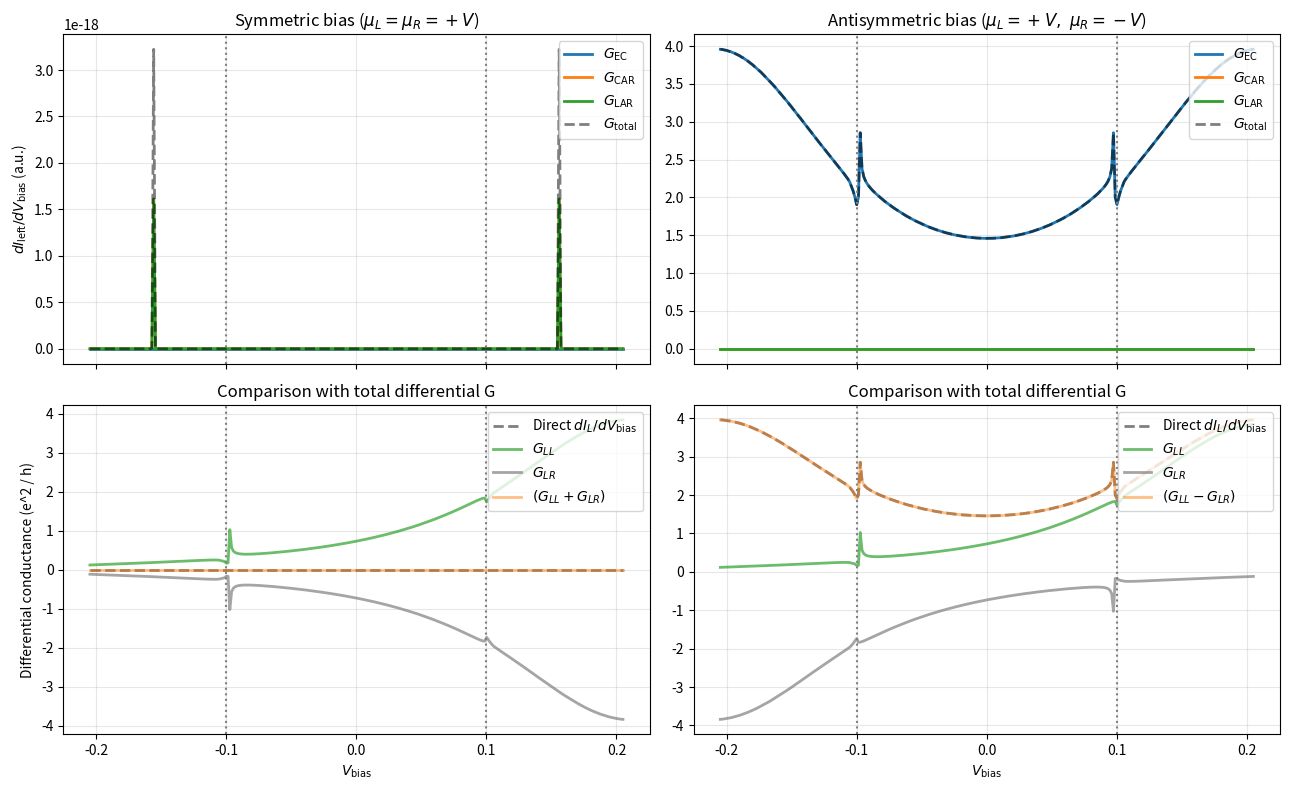

Source code (Python):
#%% --- IMPORTS ---
import numpy as np
import matplotlib.pyplot as plt

#%% --- HAMILTONIAN BUILDERS (4x4 Nambu-Spin Basis) ---
# Basis: [c_up, c_down, -c_down^dag, c_up^dag]

def H_onsite(eps, Delta):
    """Creates the 4x4 onsite block for a given energy and Superconducting gap."""
    H = np.zeros((4, 4), dtype=complex)

    H[0, 0] = eps;  H[1, 1] = eps
    H[2, 2] = -eps; H[3, 3] = -eps

    H[0, 2] = Delta; H[1, 3] = Delta
    H[2, 0] = np.conj(Delta); H[3, 1] = np.conj(Delta)
    return H

def V_hop(t):
    """Creates the 4x4 hopping block: -t * tau_z"""
    return np.diag([-t, -t, t, t]).astype(complex)

def build_SC_ribbon(Nx, eps, tx, ty, Delta):
    """Builds H_intra and H_inter for a 2D SC lead of width Nx."""
    H_intra = np.zeros((4*Nx, 4*Nx), dtype=complex)
    H_inter = np.zeros((4*Nx, 4*Nx), dtype=complex)
    
    H_on = H_onsite(eps, Delta)
    Vx = V_hop(tx)
    Vy = V_hop(ty)
    
    for i in range(Nx):
        H_intra[i*4:(i+1)*4, i*4:(i+1)*4] = H_on
        H_inter[i*4:(i+1)*4, i*4:(i+1)*4] = Vy
        
    for i in range(Nx - 1):
        H_intra[i*4:(i+1)*4, (i+1)*4:(i+2)*4] = Vx
        H_intra[(i+1)*4:(i+2)*4, i*4:(i+1)*4] = np.conj(Vx).T
        
    return H_intra, H_inter

def build_Central(Nx, eps, tx):
    """Builds H_C for the central 1D Normal region."""
    H_C = np.zeros((4*Nx, 4*Nx), dtype=complex)
    H_on = H_onsite(eps, 0.0)
    Vx = V_hop(tx)
    for i in range(Nx):
        H_C[i*4:(i+1)*4, i*4:(i+1)*4] = H_on
    for i in range(Nx - 1):
        H_C[i*4:(i+1)*4, (i+1)*4:(i+2)*4] = Vx
        H_C[(i+1)*4:(i+2)*4, i*4:(i+1)*4] = np.conj(Vx).T
    return H_C

#%% --- BATCHED SANCHO-RUBIO (The Performance Engine) ---
def batch_sancho_rubio(z_batch, H_00, H_01, max_iter=200, tol=1e-14):
    """
    Computes the surface Green's function for all energies simultaneously.
    z_batch shape: (N_E, M, M)
    """
    N_E = z_batch.shape[0]
    M = H_00.shape[0]
    
    eps_s = np.broadcast_to(H_00, (N_E, M, M)).copy()
    eps_b = np.broadcast_to(H_00, (N_E, M, M)).copy()
    alpha = np.broadcast_to(H_01, (N_E, M, M)).copy()
    beta = np.broadcast_to(H_01.conj().T, (N_E, M, M)).copy()
    
    for _ in range(max_iter):
        g = np.linalg.inv(z_batch - eps_b)
        
        alpha_g = alpha @ g  # Batched 3D matrix multiplication
        beta_g = beta @ g
        
        eps_s += alpha_g @ beta
        eps_b += alpha_g @ beta + beta_g @ alpha
        
        alpha_new = alpha_g @ alpha
        beta_new = beta_g @ beta
        
        err = max(np.max(np.abs(alpha_new)), np.max(np.abs(beta_new)))
        alpha, beta = alpha_new, beta_new
        
        if err < tol:
            break
            
    return np.linalg.inv(z_batch - eps_s)

#%% --- TRANSPORT KERNEL ---
def batched_trace(Gamma1, GR12, Gamma2, GA21):
    """Computes Trace(Gamma1 @ GR12 @ Gamma2 @ GA21) for the whole energy sweep."""
    # (N_E, M, M) @ (N_E, M, M) natively performs batched matmul
    T_matrix = Gamma1 @ GR12 @ Gamma2 @ GA21
    return np.trace(T_matrix, axis1=1, axis2=2).real

def compute_all_channels_batched(E_sweep, sys_params):
    Nx = sys_params['Nx']
    N_E = len(E_sweep)
    
    # --- 1. Prepare Batch z = E + i*eta ---
    # z_4 is for the 1D L/R leads (4x4), z_4N is for Central & Top/Bottom (4Nx x 4Nx)
    z_4 = (E_sweep + 1j * sys_params['eta'])[:, None, None] * np.eye(4)[None, :, :]
    z_4N = (E_sweep + 1j * sys_params['eta'])[:, None, None] * np.eye(4*Nx)[None, :, :]
    
    # --- 2. Compute Surface Green's Functions (Batched) ---
    g_L = batch_sancho_rubio(z_4, sys_params['H_L'], sys_params['V_L'])
    g_R = batch_sancho_rubio(z_4, sys_params['H_R'], sys_params['V_R'])
    g_T = batch_sancho_rubio(z_4N, sys_params['H_T_intra'], sys_params['H_T_inter'])
    g_B = batch_sancho_rubio(z_4N, sys_params['H_B_intra'], sys_params['H_B_inter'])
    
    # --- 3. Compute Self Energies ---
    # Left and Right leads only couple to the first and last site of the central region
    V_Lc = sys_params['V_Lc'][None, :, :]
    Sigma_L_4x4 = V_Lc @ g_L @ np.conj(V_Lc).transpose(0, 2, 1)
    
    V_Rc = sys_params['V_Rc'][None, :, :]
    Sigma_R_4x4 = V_Rc @ g_R @ np.conj(V_Rc).transpose(0, 2, 1)
    
    # Assemble Total Self Energy in the full 4Nx x 4Nx space
    Sigma_tot = np.zeros((N_E, 4*Nx, 4*Nx), dtype=complex)
    Sigma_tot[:, :4, :4] += Sigma_L_4x4
    Sigma_tot[:, -4:, -4:] += Sigma_R_4x4
    
    # Top and Bottom couple completely site-to-site
    V_Tc = sys_params['V_Tc'][None, :, :]
    Sigma_T = V_Tc @ g_T @ np.conj(V_Tc).transpose(0, 2, 1)
    
    V_Bc = sys_params['V_Bc'][None, :, :]
    Sigma_B = V_Bc @ g_B @ np.conj(V_Bc).transpose(0, 2, 1)
    
    Sigma_tot += Sigma_T + Sigma_B
    
    # --- 4. Central Green's Function ---
    H_C_batch = sys_params['H_C'][None, :, :]
    GR = np.linalg.inv(z_4N - H_C_batch - Sigma_tot)
    GA = np.conj(GR).transpose(0, 2, 1)
    
    # Broadening Matrices for Left and Right Leads (Extracted as 4x4 blocks)
    Gamma_L = 1j * (Sigma_L_4x4 - np.conj(Sigma_L_4x4).transpose(0, 2, 1))
    Gamma_R = 1j * (Sigma_R_4x4 - np.conj(Sigma_R_4x4).transpose(0, 2, 1))
    
    # Extract structural blocks
    G_LL = GR[:, :4, :4]
    G_RR = GR[:, -4:, -4:]
    G_LR = GR[:, :4, -4:]
    G_RL = GR[:, -4:, :4]
    
    G_LL_A = GA[:, :4, :4]
    G_RR_A = GA[:, -4:, -4:]
    G_LR_A = GA[:, :4, -4:]
    G_RL_A = GA[:, -4:, :4]
    
    # --- 5. Extract Channels ---
    e = slice(0, 2)
    h = slice(2, 4)
    
    def extract(out_lead):
        res = {}
        if out_lead == 'left':
            res['ee'] = batched_trace(Gamma_L[:, e, e], G_LR[:, e, e], Gamma_R[:, e, e], G_RL_A[:, e, e])
            res['hh'] = batched_trace(Gamma_L[:, h, h], G_LR[:, h, h], Gamma_R[:, h, h], G_RL_A[:, h, h])
            res['eh_cross'] = batched_trace(Gamma_L[:, e, e], G_LR[:, e, h], Gamma_R[:, h, h], G_RL_A[:, h, e])
            res['he_cross'] = batched_trace(Gamma_L[:, h, h], G_LR[:, h, e], Gamma_R[:, e, e], G_RL_A[:, e, h])
            res['eh_local'] = batched_trace(Gamma_L[:, e, e], G_LL[:, e, h], Gamma_L[:, h, h], G_LL_A[:, h, e])
            res['he_local'] = batched_trace(Gamma_L[:, h, h], G_LL[:, h, e], Gamma_L[:, e, e], G_LL_A[:, e, h])
        else: # right
            res['ee'] = batched_trace(Gamma_R[:, e, e], G_RL[:, e, e], Gamma_L[:, e, e], G_LR_A[:, e, e])
            res['hh'] = batched_trace(Gamma_R[:, h, h], G_RL[:, h, h], Gamma_L[:, h, h], G_LR_A[:, h, h])
            res['eh_cross'] = batched_trace(Gamma_R[:, e, e], G_RL[:, e, h], Gamma_L[:, h, h], G_LR_A[:, h, e])
            res['he_cross'] = batched_trace(Gamma_R[:, h, h], G_RL[:, h, e], Gamma_L[:, e, e], G_LR_A[:, e, h])
            res['eh_local'] = batched_trace(Gamma_R[:, e, e], G_RR[:, e, h], Gamma_R[:, h, h], G_RR_A[:, h, e])
            res['he_local'] = batched_trace(Gamma_R[:, h, h], G_RR[:, h, e], Gamma_R[:, e, e], G_RR_A[:, e, h])
        return res

    return {'left': extract('left'), 'right': extract('right')}

#%% --- YOUR POST-PROCESSING (Unchanged) ---
def f_electron(E, mu, kT):
    if kT == 0: return np.where(E < mu, 1.0, np.where(E == mu, 0.5, 0.0))
    x = np.clip((E - mu) / kT, -700, 700)
    return 1.0 / (1.0 + np.exp(x))

def f_hole(E, mu, kT):
    if kT == 0: return np.where(E < -mu, 1.0, np.where(E == -mu, 0.5, 0.0))
    x = np.clip((E + mu) / kT, -700, 700)
    return 1.0 / (1.0 + np.exp(x))

def dc_current_channels(ch, E_sweep, bias, kT, out_name, in_name):
    mu_out, mu_in = bias[out_name], bias[in_name]
    
    f_out_e = f_electron(E_sweep, mu_out, kT)
    f_out_h = f_hole(E_sweep, mu_out, kT)
    f_in_e  = f_electron(E_sweep, mu_in, kT)
    f_in_h  = f_hole(E_sweep, mu_in, kT)

    integrand_EC  = ch['ee']*(f_out_e - f_in_e) - ch['hh']*(f_out_h - f_in_h)
    integrand_CAR = ch['eh_cross']*(f_out_e - f_in_h) - ch['he_cross']*(f_out_h - f_in_e)
    integrand_LAR = (ch['eh_local'] + ch['he_local'])*(f_out_e - f_out_h)

    I_EC  = np.trapezoid(integrand_EC, E_sweep)
    I_CAR = np.trapezoid(integrand_CAR, E_sweep)
    I_LAR = np.trapezoid(integrand_LAR, E_sweep)
    return {'EC': I_EC, 'CAR': I_CAR, 'LAR': I_LAR, 'total': I_EC + I_CAR + I_LAR}

def other_name(name): return 'right' if name=='left' else 'left'

def conductance_matrix(bias0, leads, channel_sweeps, E_sweep, kT, dV=1e-5):
    G = {}
    for i in leads:
        ch_i = channel_sweeps[i]
        in_name = other_name(i)
        for j in leads:
            bias_plus  = bias0.copy(); bias_plus[j]  += dV
            bias_minus = bias0.copy(); bias_minus[j] -= dV
            r_plus  = dc_current_channels(ch_i, E_sweep, bias_plus,  kT, i, in_name)
            r_minus = dc_current_channels(ch_i, E_sweep, bias_minus, kT, i, in_name)
            G[(i,j)] = (r_plus['total'] - r_minus['total']) / (2*dV)
    return G

#%% --- SYSTEM SETUP ---
Nx = 5            # Number of sites in central region
delta = 0.1       # SC Gap amplitude
phase_diff = np.pi # Phase difference between top and bottom SC leads

t_n, t_s = 1.0, 1.0
tc = 0.6          # Lead coupling
mu_n, mu_s = 0.3, 0.3
eta = 1e-5
kT = 1e-3 * delta

# On-site energies relative to the band bottom
# 1D leads: 2t - mu
# 2D leads: 4t - mu (hopping in x and y)
eps_1D = 2 * t_n - mu_n
eps_2D = 4 * t_s - mu_s

sys_params = {
    'Nx': Nx, 'eta': eta,
    
    # Central Region (1D Normal)
    'H_C': build_Central(Nx, eps_1D, t_n),
    
    # Normal 1D Leads (L and R)
    'H_L': H_onsite(eps_1D, 0.0), 'V_L': V_hop(t_n),
    'H_R': H_onsite(eps_1D, 0.0), 'V_R': V_hop(t_n),
    'V_Lc': V_hop(tc), 'V_Rc': V_hop(tc),
    
    # 2D Superconducting Top Lead
    'H_T_intra': build_SC_ribbon(Nx, eps_2D, t_s, t_s, delta * np.exp(1j * phase_diff/2))[0],
    'H_T_inter': build_SC_ribbon(Nx, eps_2D, t_s, t_s, delta * np.exp(1j * phase_diff/2))[1],
    'V_Tc': np.kron(np.eye(Nx), V_hop(tc)), # Couples completely across Central
    
    # 2D Superconducting Bottom Lead
    'H_B_intra': build_SC_ribbon(Nx, eps_2D, t_s, t_s, delta * np.exp(-1j * phase_diff/2))[0],
    'H_B_inter': build_SC_ribbon(Nx, eps_2D, t_s, t_s, delta * np.exp(-1j * phase_diff/2))[1],
    'V_Bc': np.kron(np.eye(Nx), V_hop(tc)),
}

E_sweep = np.linspace(-4.05*delta, 4.05*delta, 5001)
V_range = np.linspace(-2.05*delta, 2.05*delta, 302)

#%% --- RUN COMPUTATIONS ---
print(f"Computing {len(E_sweep)} energy points for {Nx} sites (Batch processing)...")
channel_sweeps = compute_all_channels_batched(E_sweep, sys_params)
print("Finished compute.")

ch = channel_sweeps['left']
results = {'sym': {'EC': [], 'CAR': [], 'LAR': [], 'total': []},
           'anti': {'EC': [], 'CAR': [], 'LAR': [], 'total': []}}

for Vb in V_range:
    sym = {"left": +Vb , "right": +Vb }
    anti = {"left": -Vb , "right": +Vb}
    r_sym = dc_current_channels(ch, E_sweep, sym, kT, "right", "left")
    r_anti = dc_current_channels(ch, E_sweep, anti, kT, "right", "left")
    for key in ['EC', 'CAR', 'LAR', 'total']:
        results['sym'][key].append(r_sym[key])
        results['anti'][key].append(r_anti[key])

#%% --- CONDUCTANCE COMPUTATIONS (Symmetric & Antisymmetric) + PLOTTING---
V_bias_cond = V_range 
leads_names = ['left', 'right']
dV = 1e-5

G_channels = {
    'sym':  {'EC': [], 'CAR': [], 'LAR': [], 'total': []},
    'anti': {'EC': [], 'CAR': [], 'LAR': [], 'total': []}
}
G_matrix_elems = {
    'sym':  {'G_LL': [], 'G_LR': []},
    'anti': {'G_LL': [], 'G_LR': []}
}

for Vb in V_bias_cond:
    for scheme in ['sym', 'anti']:
        if scheme == 'sym':
            bias0   = {"left": +Vb , "right": +Vb }
            b_plus  = {"left": +(Vb + dV) , "right": +(Vb + dV) }
            b_minus = {"left": +(Vb - dV) , "right": +(Vb - dV) }
        else: 
            bias0   = {"left": +Vb , "right": -Vb }
            b_plus  = {"left": +(Vb + dV) , "right": -(Vb + dV) }
            b_minus = {"left": +(Vb - dV) , "right": -(Vb - dV) }
        
        G_mat = conductance_matrix(bias0, leads_names, channel_sweeps, E_sweep, kT, dV=1e-5)
        G_matrix_elems[scheme]['G_LL'].append(G_mat[('left', 'left')])
        G_matrix_elems[scheme]['G_LR'].append(G_mat[('left', 'right')])
        
        r_plus  = dc_current_channels(channel_sweeps['left'], E_sweep, b_plus,  kT, "left", "right")
        r_minus = dc_current_channels(channel_sweeps['left'], E_sweep, b_minus, kT, "left", "right")
        
        for key in ['EC', 'CAR', 'LAR', 'total']:
            dI_key = (r_plus[key] - r_minus[key]) / (2 * dV)
            G_channels[scheme][key].append(dI_key)

#%% --- 2x2 CONDUCTANCE PLOTS ---
fig, axes = plt.subplots(2, 2, figsize=(13, 8), sharex=True)
schemes_info = [('sym', r'Symmetric bias ($\mu_L = \mu_R = +V$)'),
                ('anti', r'Antisymmetric bias ($\mu_L = +V,\ \mu_R = -V$)')]

for col, (scheme, title) in enumerate(schemes_info):
    ax_top = axes[0, col]
    ax_top.plot(V_bias_cond, G_channels[scheme]['EC'], linewidth=2, label=r'$G_{\rm EC}$')
    ax_top.plot(V_bias_cond, G_channels[scheme]['CAR'], linewidth=2, label=r'$G_{\rm CAR}$')
    ax_top.plot(V_bias_cond, G_channels[scheme]['LAR'], linewidth=2, label=r'$G_{\rm LAR}$')
    ax_top.plot(V_bias_cond, G_channels[scheme]['total'], linewidth=2, color='k', linestyle='--', label=r'$G_{\rm total}$', alpha=.5)
    ax_top.axvline(x=-delta, color='gray', linestyle=':')
    ax_top.axvline(x=delta, color='gray', linestyle=':')
    ax_top.set_title(title)
    ax_top.grid(alpha=0.3)
    ax_top.legend(loc='upper right')
    if col == 0: ax_top.set_ylabel(r'$dI_{\rm left} / dV_{\rm bias}$ (a.u.)')

    ax_bot = axes[1, col]
    G_total_direct = np.asarray(G_channels[scheme]['total'])
    G_LL = np.asarray(G_matrix_elems[scheme]['G_LL'])
    G_LR = np.asarray(G_matrix_elems[scheme]['G_LR'])

    ax_bot.plot(V_bias_cond, G_total_direct, linewidth=2, color='k', linestyle='--', label=r'Direct $dI_L/dV_{\rm bias}$', alpha = .5)
    ax_bot.plot(V_bias_cond, G_LL, linewidth=2, color='tab:green', label=r'$G_{LL}$', alpha = .7)
    ax_bot.plot(V_bias_cond, G_LR, linewidth=2, color='tab:gray', label=r'$G_{LR}$', alpha = .7)
    
    if scheme == 'sym':
        ax_bot.plot(V_bias_cond, (G_LL + G_LR), linewidth=2, color='tab:orange', label=r'$(G_{LL} + G_{LR})$', alpha=.5)
    else:
        ax_bot.plot(V_bias_cond, (G_LL - G_LR), linewidth=2, color='tab:orange', label=r'$(G_{LL} - G_{LR})$', alpha=.5)
        
    ax_bot.axvline(x=-delta, color='gray', linestyle=':')
    ax_bot.axvline(x=delta, color='gray', linestyle=':')
    ax_bot.set_title(r'Comparison with total differential G')
    ax_bot.set_xlabel(r'$V_{\rm bias}$')
    ax_bot.grid(alpha=0.3)
    ax_bot.legend(loc='upper right')
    if col == 0: ax_bot.set_ylabel(r'Differential conductance (e^2 / h)')

plt.tight_layout()
plt.show()
# %%
